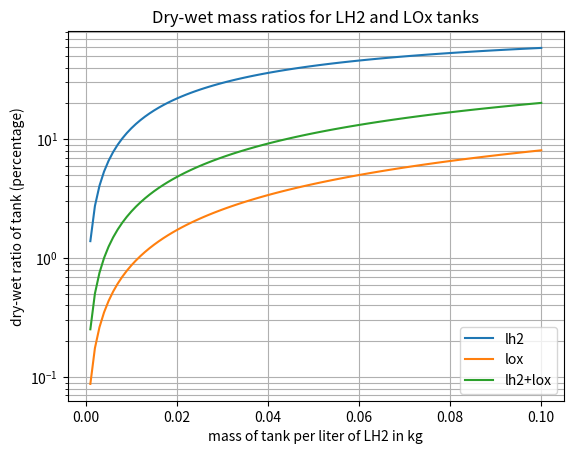

The script that saved this image:
#!/bin/python

import matplotlib.pyplot as plt
import numpy as np

density_lh2 = 0.071 # kg/L
density_lox = 1.141 # kg/L

mass_ratio_lox_lh2 = 7 # this is dependent on how fuel rich the engine is burning, according to H2 + O2 -> H2O you would get 8, but then you have "hot-oxygen" problems and no cooling of nozzle by fuel
volume_lh2 = 1
volume_lox = mass_ratio_lox_lh2 * (density_lh2/density_lox)
volume_ratio_lox_lh2 = volume_lox/volume_lh2

print('Volume lh2 per liter of fuel {}'.format(volume_lh2))
print('Volume lox per liter of fuel {}'.format(volume_lox))

# dry-wet ratio: tank mass/(tank mass + propellant mass)
mass_per_liter_of_lh2_tank = np.linspace(0.001, 0.1, 100)
mass_of_lox_tank_per_liter_of_lh2 = mass_per_liter_of_lh2_tank * volume_ratio_lox_lh2
mass_of_combined_fuel_tanks = mass_per_liter_of_lh2_tank + mass_of_lox_tank_per_liter_of_lh2

mass_of_lox_per_liter_of_lh2 = density_lox * volume_ratio_lox_lh2
mass_of_combined_fuel_per_liter_of_lh2 = mass_of_lox_per_liter_of_lh2 + density_lh2

print('Mass of one liter of LH2 {}'.format(density_lh2))
print('Mass of corresponding amount of LOx {}'.format(mass_of_lox_per_liter_of_lh2))
print('Combined mass per one liter of LH2 {}'.format(mass_of_combined_fuel_per_liter_of_lh2))

dry_wet_ratio_lh2 = mass_per_liter_of_lh2_tank/(mass_per_liter_of_lh2_tank + density_lh2)
dry_wet_ratio_lox = mass_of_lox_tank_per_liter_of_lh2/(mass_of_lox_tank_per_liter_of_lh2 + mass_of_lox_per_liter_of_lh2)
dry_wet_ratio_combined = mass_of_combined_fuel_tanks/(mass_of_combined_fuel_tanks + mass_of_combined_fuel_per_liter_of_lh2)


ax = plt.axes()
ax.semilogy(mass_per_liter_of_lh2_tank, dry_wet_ratio_lh2 * 100, label='lh2')
ax.semilogy(mass_per_liter_of_lh2_tank, dry_wet_ratio_lox * 100, label='lox')
ax.semilogy(mass_per_liter_of_lh2_tank, dry_wet_ratio_combined * 100, label='lh2+lox')
ax.set(xlabel='mass of tank per liter of LH2 in kg',
       ylabel='dry-wet ratio of tank (percentage)')
ax.legend()
ax.grid(True, which='both')
ax.set_title('Dry-wet mass ratios for LH2 and LOx tanks')
plt.show()